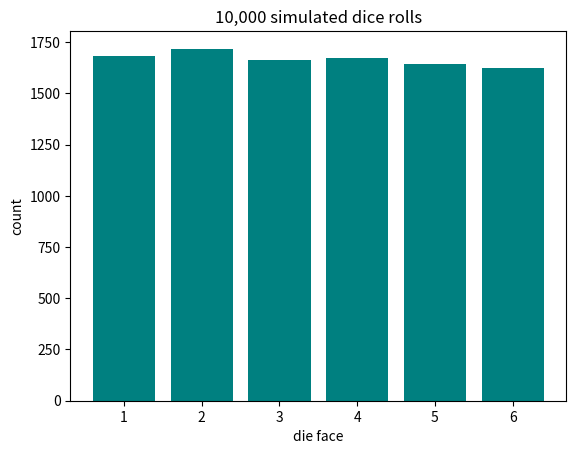

This chart was generated by the following Python code:
"""Run this script to check that your ACLS Python environment is working.

    python example_script.py
"""

import platform
import random
import sys

import matplotlib.pyplot as plt
import numpy as np
import pandas as pd

BANNER = r"""
     _    ____ _     ____
    / \  / ___| |   / ___|
   / _ \| |   | |   \___ \
  / ___ \ |___| |___ ___) |
 /_/   \_\____|_____|____/

  environment check
"""

def check_python():
    version = sys.version_info
    ok = version >= (3, 10)
    print(f"Python {platform.python_version()} on {platform.system()} ... "
          f"{'ok' if ok else 'too old, please upgrade'}")
    return ok


def check_numbers():
    rng = np.random.default_rng(seed=42)
    dice_rolls = rng.integers(1, 7, size=10_000)
    average = dice_rolls.mean()
    print(f"Rolled 10,000 six-sided dice with numpy, average was {average:.3f} "
          f"(should be close to 3.5) ... {'ok' if abs(average - 3.5) < 0.1 else 'hmm'}")
    return dice_rolls


def check_dataframe(dice_rolls):
    counts = pd.Series(dice_rolls).value_counts().sort_index()
    print("Roll distribution (courtesy of pandas):")
    print(counts.to_string())
    return counts


def check_plot(counts):
    fig, ax = plt.subplots()
    ax.bar(counts.index, counts.values, color="teal")
    ax.set_xlabel("die face")
    ax.set_ylabel("count")
    ax.set_title("10,000 simulated dice rolls")
    output_path = "dice_rolls.png"
    fig.savefig(output_path)
    print(f"Saved a plot to {output_path} ... open it and see if it looks like a bar chart")


def fortune():
    messages = [
        "You will debug a tricky bug on the first try today.",
        "A semicolon you forgot in Python will haunt your R code tomorrow.",
        "Your next `git push` will not need a `--force`.",
        "Someone in your cohort will ask the exact question you were too shy to ask.",
        "Your environment.yml will solve on the first attempt, forever.",
    ]
    print(f"\nFortune cookie: {random.choice(messages)}")


def main():
    print(BANNER)
    python_ok = check_python()
    dice_rolls = check_numbers()
    counts = check_dataframe(dice_rolls)
    check_plot(counts)
    fortune()

    print("\nIf you can read this, your environment can run Python scripts,")
    print("use numpy and pandas, and produce plots with matplotlib.")
    print("Welcome to the ACLS master program!" if python_ok else
          "Please fix your Python version before continuing.")


if __name__ == "__main__":
    main()
